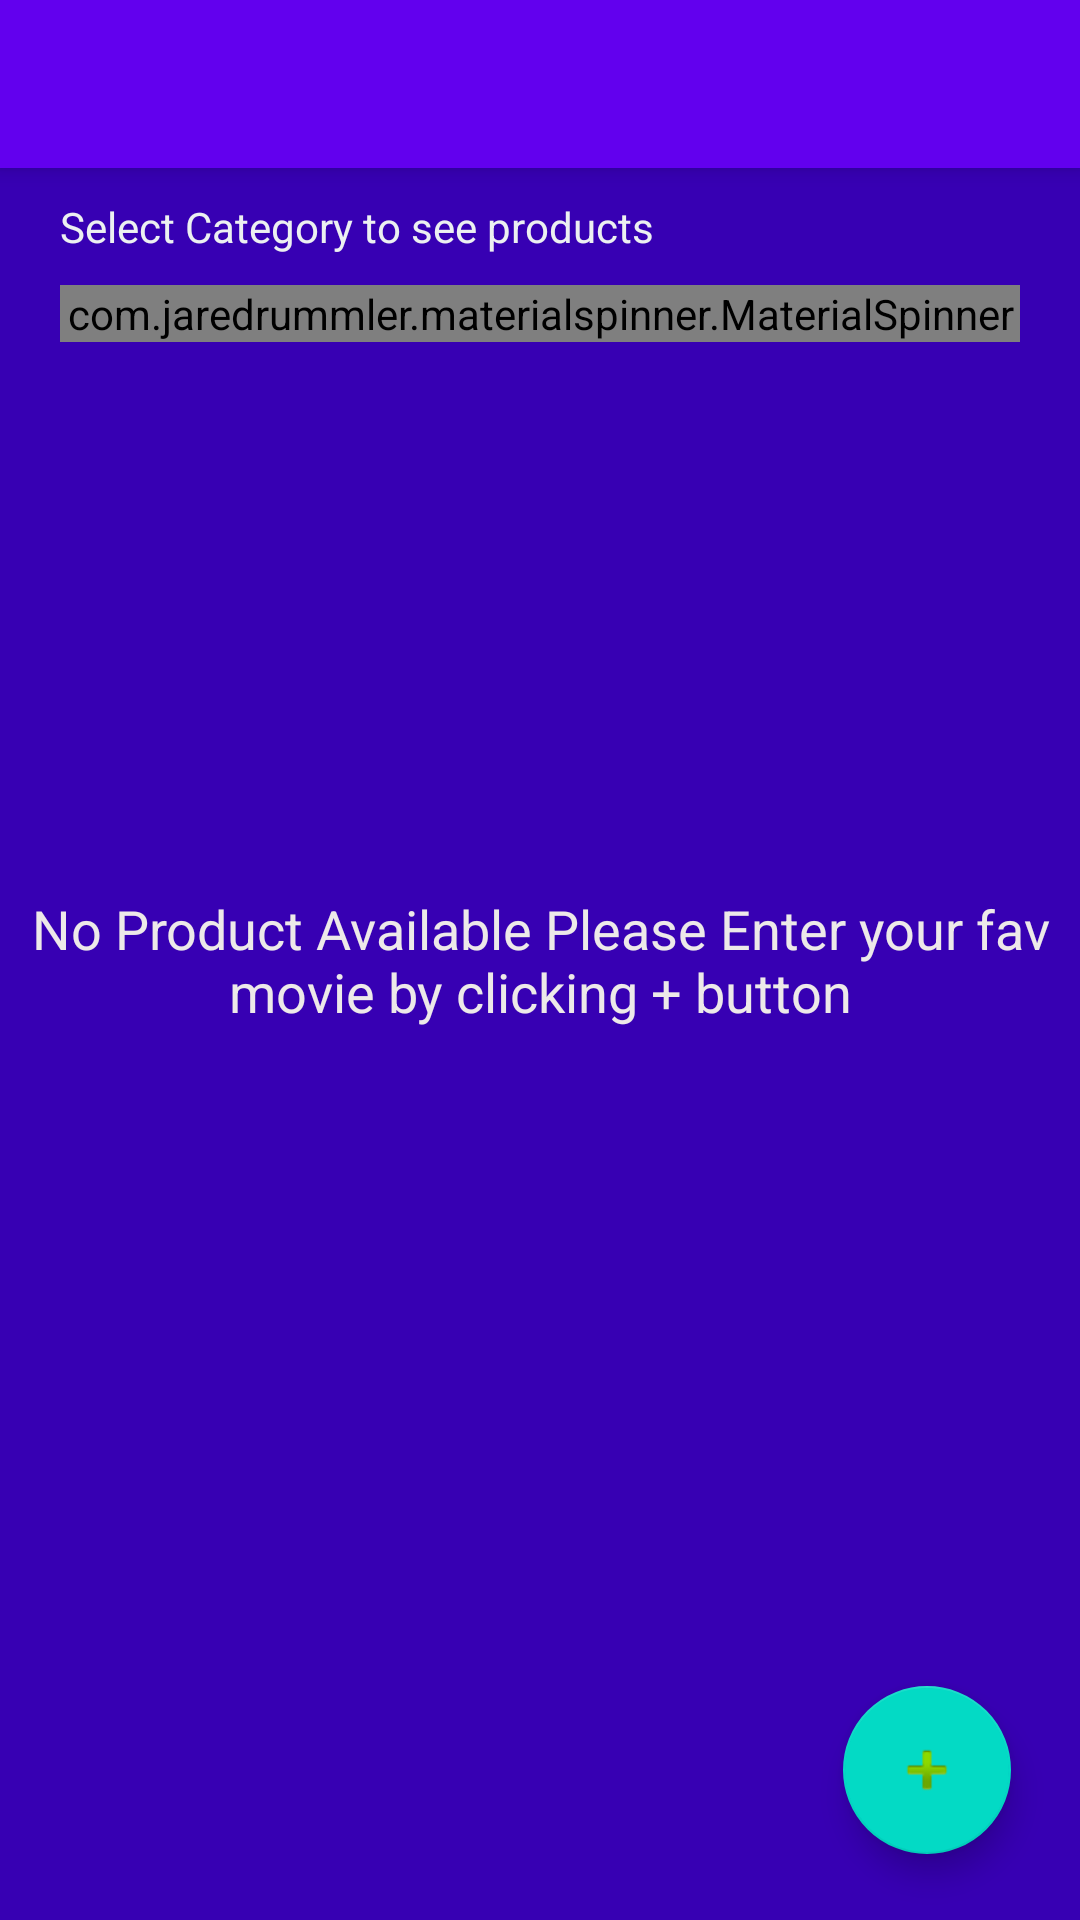

Produce the Android XML layout that renders to this screen, including the resource entries it uses.
<!-- AndroidManifest.xml: application theme AppTheme -->
<!-- res/layout/activity_cards.xml -->
<?xml version="1.0" encoding="utf-8"?>
<RelativeLayout xmlns:android="http://schemas.android.com/apk/res/android"
    android:layout_width="match_parent"
    android:layout_height="match_parent"
    android:background="@color/colorPrimaryDark">


    <android.support.v7.widget.Toolbar
        android:id="@+id/toolbar"
        android:layout_width="match_parent"
        android:layout_height="?attr/actionBarSize"
        android:background="?attr/colorPrimary"
        android:elevation="4dp"
        android:theme="@style/ThemeOverlay.AppCompat.Dark.ActionBar"/>

    <TextView
        android:id="@+id/tv_no_cards"
        android:layout_width="match_parent"
        android:layout_height="wrap_content"
        android:layout_centerInParent="true"
        android:gravity="center"
        android:textColor="#ede9e9"
        android:text="No Product Available Please Enter your fav movie by clicking + button"
        android:textAlignment="center"
        android:textSize="18sp"/>

    <TextView
        android:layout_below="@id/toolbar"
        android:id="@+id/cattext"
        android:layout_width="match_parent"
        android:layout_height="wrap_content"
        android:text="Select Category to see products"
        android:textColor="#ecf0f1"
        android:layout_marginTop="10dp"
        android:layout_marginLeft="20dp"
        android:layout_marginBottom="10dp"/>

    <com.jaredrummler.materialspinner.MaterialSpinner
        android:layout_below="@id/cattext"
        android:id="@+id/categoryspinner"
        android:layout_marginLeft="20dp"
        android:layout_marginRight="20dp"
        android:layout_width="match_parent"
        android:layout_height="wrap_content"/>

    <FrameLayout
        android:layout_marginTop="120dp"
        android:layout_below="@id/toolbar"
        android:id="@+id/frame_container"
        android:layout_width="match_parent"
        android:layout_height="match_parent">

        <android.support.v7.widget.RecyclerView
            android:id="@+id/my_recycler_view"
            android:scrollbars="vertical"
            android:layout_height="match_parent"
            android:layout_width="match_parent"/>

    </FrameLayout>

    <android.support.design.widget.FloatingActionButton
        android:id="@+id/fab"
        android:layout_width="wrap_content"
        android:layout_height="wrap_content"
        android:clickable="true"
        android:src="@android:drawable/ic_input_add"
        android:layout_alignParentBottom="true"
        android:layout_alignParentRight="true"
        android:layout_alignParentEnd="true"
        android:layout_marginRight="23dp"
        android:layout_marginEnd="23dp"
        android:layout_marginBottom="22dp" />

</RelativeLayout>
<!-- resources referenced by this layout -->
<resources>
  <style name="AppTheme" parent="Theme.AppCompat.Light.NoActionBar">
          
          <item name="colorPrimary">@color/colorPrimary</item>
          <item name="colorPrimaryDark">@color/colorPrimaryDark</item>
          <item name="colorAccent">@color/colorAccent</item>
      </style>
  <!-- not gathered from this repository: default colours our renderer supplied (Android Studio template values) -->
  <color name="colorPrimary">#FF6200EE</color>
  <color name="colorPrimaryDark">#FF3700B3</color>
  <color name="colorAccent">#FF03DAC5</color>
</resources>
